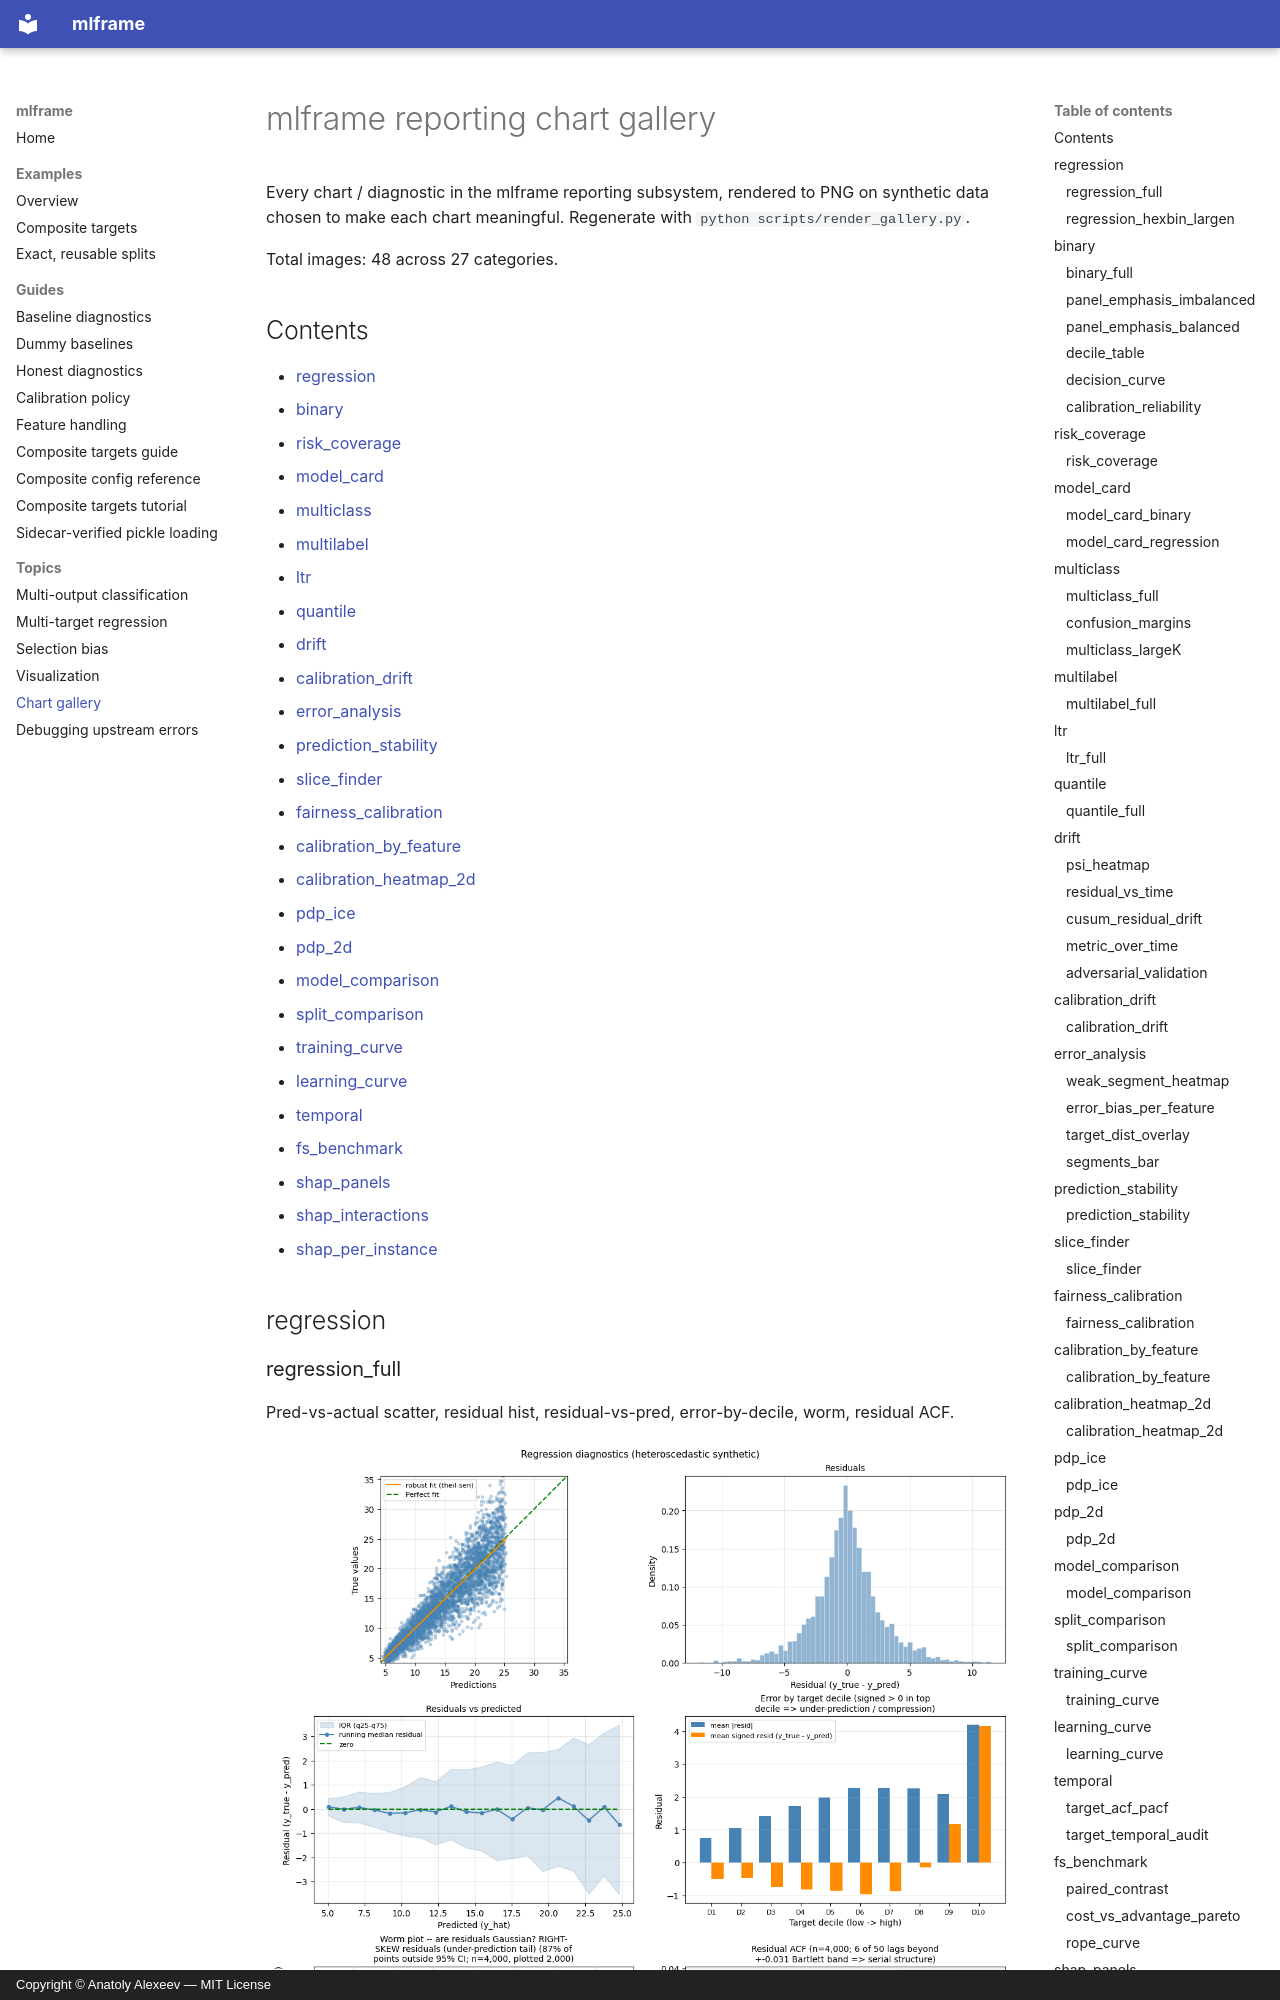

repository: fingoldo/mlframe · page: gallery/index.html · generator: mkdocs · copyright: Copyright © Anatoly Alexeev — MIT License

# mlframe reporting chart gallery

Every chart / diagnostic in the mlframe reporting subsystem, rendered to PNG on synthetic
data chosen to make each chart meaningful. Regenerate with `python scripts/render_gallery.py`.

Total images: 48 across 27 categories.
